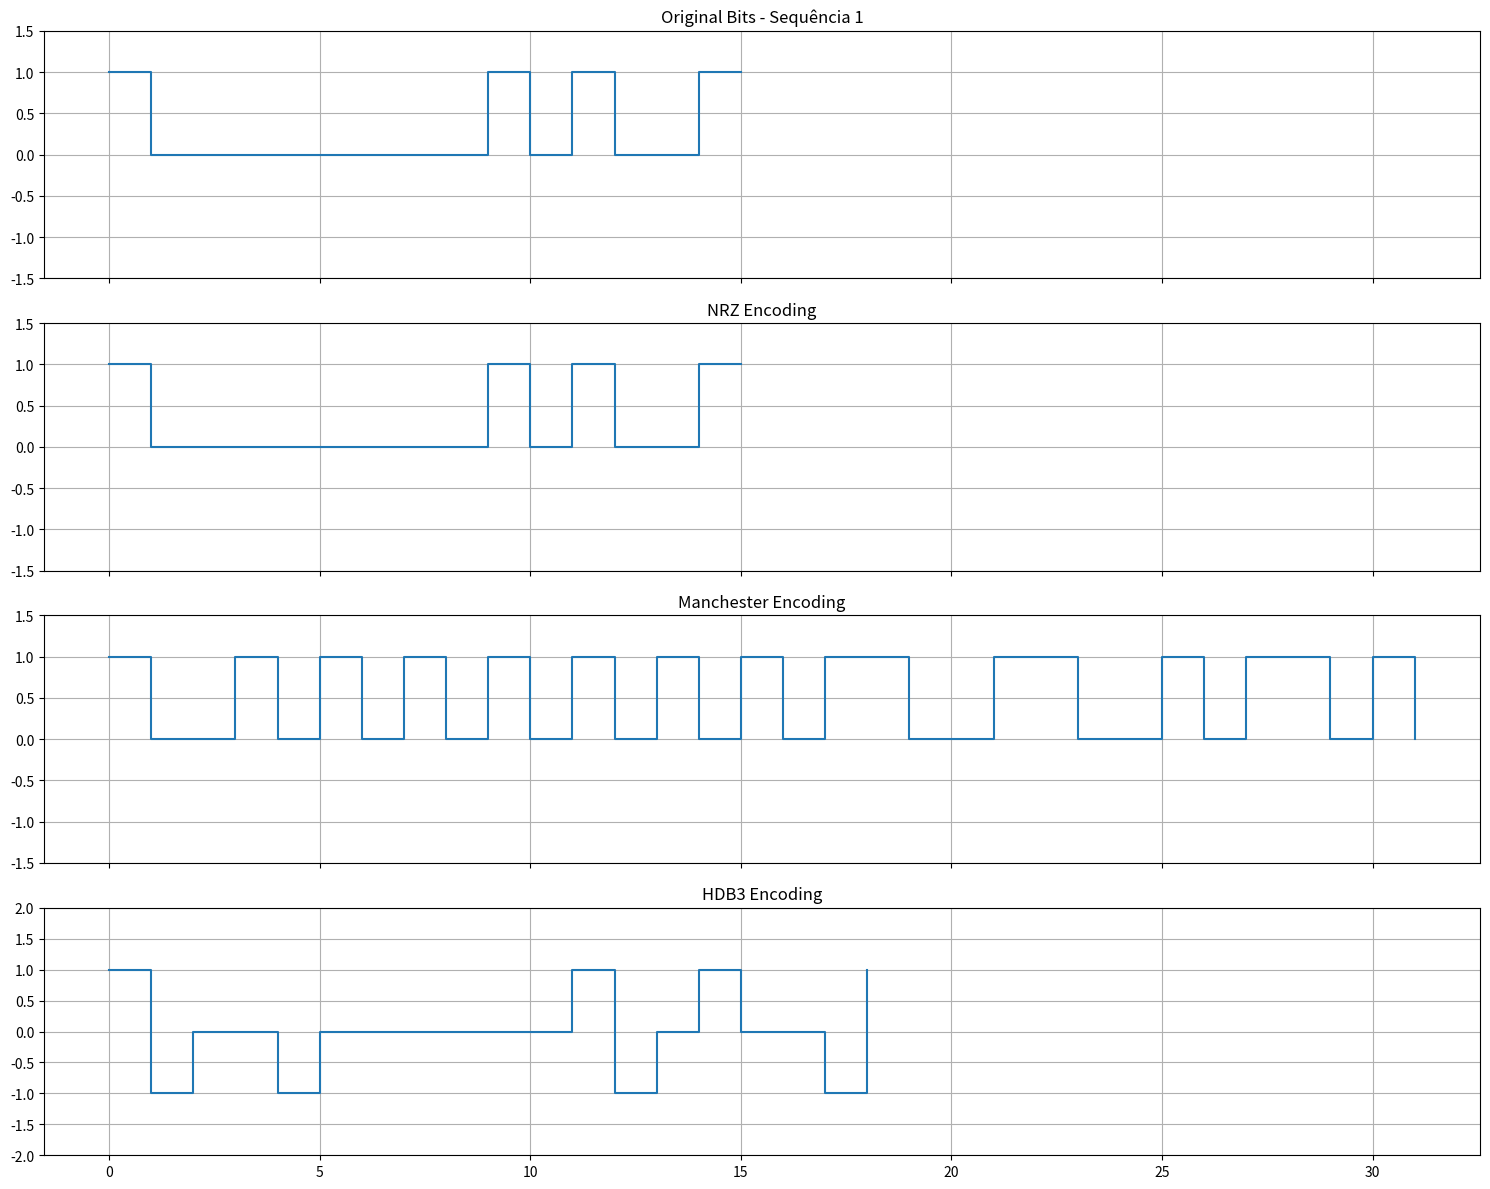
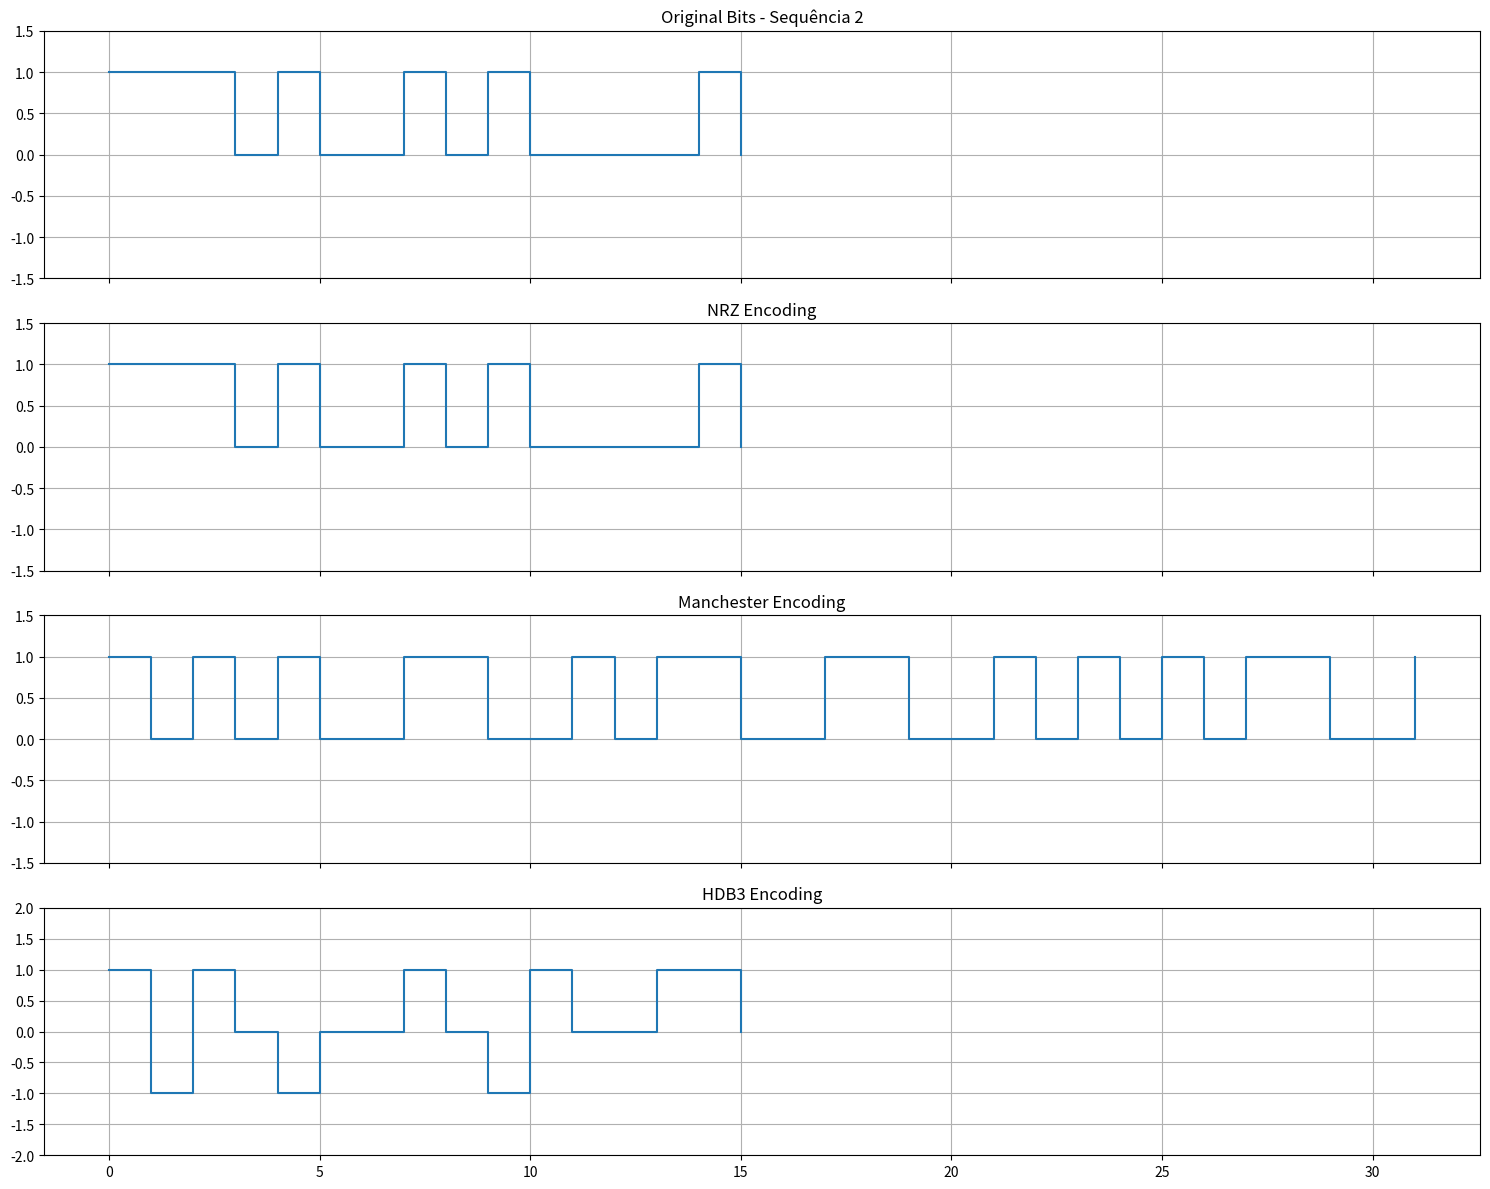

These figures' Python source, in order:
import matplotlib.pyplot as plt

def nrz_encoding(bits):
    signal = []
    for bit in bits:
        if bit == '1':
            signal.append(1)
        else:
            signal.append(0)
    return signal

def manchester_encoding(bits):
    signal = []
    for bit in bits:
        if bit == '1':
            signal.append(1)
            signal.append(0)
        else:
            signal.append(0)
            signal.append(1)
    return signal

def hdb3_encoding(bits):
    signal = []
    last_nonzero = 1  
    consecutive_zeros = 0
    violations = 0
    
    for bit in bits:
        if bit == '1':
            if last_nonzero == 1:
                signal.append(1)
                last_nonzero = -1
            else:
                signal.append(-1)
                last_nonzero = 1
            consecutive_zeros = 0
        else:
            consecutive_zeros += 1
            if consecutive_zeros == 4:
                if violations % 2 == 0:
                    signal[-3] = last_nonzero
                    signal.append(last_nonzero)
                else:
                    signal.append(0)
                    signal.append(0)
                    signal.append(0)
                    signal.append(-last_nonzero)
                violations += 1
                consecutive_zeros = 0
            else:
                signal.append(0)
    
    return signal

def plot_encoding(bits, nrz, manchester, hdb3, title):
    fig, axes = plt.subplots(4, 1, figsize=(15, 12), sharex=True)
    
    axes[0].step(range(len(bits)), [int(bit) for bit in bits], where='post')
    axes[0].set_ylim(-1.5, 1.5)
    axes[0].set_title(f'Original Bits - {title}')
    axes[0].grid(True)

    axes[1].step(range(len(nrz)), nrz, where='post')
    axes[1].set_ylim(-1.5, 1.5)
    axes[1].set_title('NRZ Encoding')
    axes[1].grid(True)

    axes[2].step(range(len(manchester)), manchester, where='post')
    axes[2].set_ylim(-1.5, 1.5)
    axes[2].set_title('Manchester Encoding')
    axes[2].grid(True)

    axes[3].step(range(len(hdb3)), hdb3, where='post')
    axes[3].set_ylim(-2, 2)
    axes[3].set_title('HDB3 Encoding')
    axes[3].grid(True)

    plt.tight_layout()
    plt.show()

sequence1 = '1000000001010011'
sequence2 = '1110100101000010'

nrz1 = nrz_encoding(sequence1)
manchester1 = manchester_encoding(sequence1)
hdb31 = hdb3_encoding(sequence1)

nrz2 = nrz_encoding(sequence2)
manchester2 = manchester_encoding(sequence2)
hdb32 = hdb3_encoding(sequence2)

plot_encoding(sequence1, nrz1, manchester1, hdb31, "Sequência 1")

plot_encoding(sequence2, nrz2, manchester2, hdb32, "Sequência 2")
